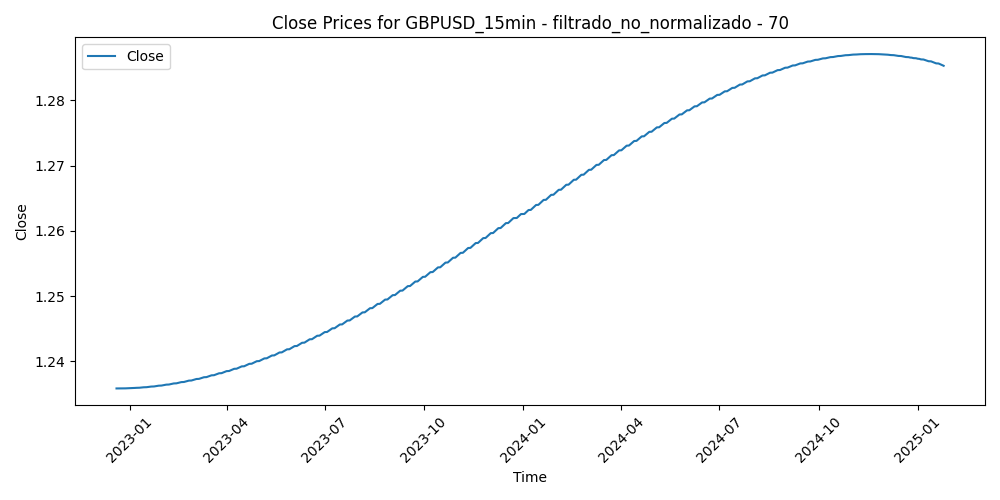

The table this chart was drawn from, first rows:
Time, Close, Volume, diferencia_media_70
2022-12-19 20:45:00, 1.236, 923, 0.002443
2022-12-19 21:00:00, 1.236, 1192, 0.003817
2022-12-19 21:15:00, 1.236, 988, 0.00398
2022-12-19 21:30:00, 1.236, 803, 0.003428
2022-12-19 21:45:00, 1.236, 1036, 0.003823
2022-12-19 22:00:00, 1.236, 939, 0.00393
2022-12-19 22:15:00, 1.236, 878, 0.003446
2022-12-19 22:30:00, 1.236, 841, 0.003745
2022-12-19 22:45:00, 1.236, 665, 0.003452
2022-12-19 23:00:00, 1.236, 312, 0.003498
2022-12-19 23:15:00, 1.236, 226, 0.003138
2022-12-19 23:30:00, 1.236, 203, 0.003039
2022-12-19 23:45:00, 1.236, 276, 0.003091
2022-12-20 00:00:00, 1.236, 22, 0.002891
2022-12-20 00:15:00, 1.236, 19, 0.002879
2022-12-20 00:30:00, 1.236, 1009, 0.002939
2022-12-20 00:45:00, 1.236, 66, 0.002981
2022-12-20 01:00:00, 1.236, 286, 0.002456
2022-12-20 01:15:00, 1.236, 797, 0.002142
2022-12-20 01:30:00, 1.236, 802, 0.002005
2022-12-20 01:45:00, 1.236, 1727, 0.001874
2022-12-20 02:00:00, 1.236, 1372, 0.003169
2022-12-20 02:15:00, 1.236, 963, 0.002632
2022-12-20 02:30:00, 1.236, 1015, 0.003085
2022-12-20 02:45:00, 1.236, 1311, 0.002669
2022-12-20 03:00:00, 1.236, 1109, 0.002511
2022-12-20 03:15:00, 1.236, 1062, 0.002289
2022-12-20 03:30:00, 1.236, 1200, 0.002456
2022-12-20 03:45:00, 1.236, 1395, 0.00156
2022-12-20 04:00:00, 1.236, 1135, 0.001503
2022-12-20 04:15:00, 1.236, 963, 0.001719
2022-12-20 04:30:00, 1.236, 1030, 0.00152
2022-12-20 04:45:00, 1.236, 829, 0.0005677
2022-12-20 05:00:00, 1.236, 2888, -0.004409
2022-12-20 05:15:00, 1.236, 2546, -0.0005803
2022-12-20 05:30:00, 1.236, 2480, 0.002668
2022-12-20 05:45:00, 1.236, 2063, 0.002207
2022-12-20 06:00:00, 1.236, 1884, 0.001984
2022-12-20 06:15:00, 1.236, 1769, 0.003181
2022-12-20 06:30:00, 1.236, 1540, 0.002217
2022-12-20 06:45:00, 1.236, 1270, 0.001708
2022-12-20 07:00:00, 1.236, 1685, 0.002602
2022-12-20 07:15:00, 1.236, 1537, 0.004278
2022-12-20 07:30:00, 1.236, 1499, 0.00544
2022-12-20 07:45:00, 1.236, 1520, 0.003775
2022-12-20 08:00:00, 1.236, 1331, 0.002835
2022-12-20 08:15:00, 1.236, 1396, 0.002296
2022-12-20 08:30:00, 1.236, 1649, 0.001437
2022-12-20 08:45:00, 1.236, 1887, 0.001188
2022-12-20 09:00:00, 1.236, 1902, -0.000288
2022-12-20 09:15:00, 1.236, 1599, -0.000481
2022-12-20 09:30:00, 1.236, 1655, 0.000357
2022-12-20 09:45:00, 1.236, 1831, 0.0005601
2022-12-20 10:00:00, 1.236, 1866, 0.0002077
2022-12-20 10:15:00, 1.236, 2000, -0.000292
2022-12-20 10:30:00, 1.236, 2008, -0.002206
2022-12-20 10:45:00, 1.236, 1822, -0.003301
2022-12-20 11:00:00, 1.236, 1653, -0.0001046
2022-12-20 11:15:00, 1.236, 1579, -0.0004604
2022-12-20 11:30:00, 1.236, 1914, 2.528571428572768e-05
... 52,137 more rows
